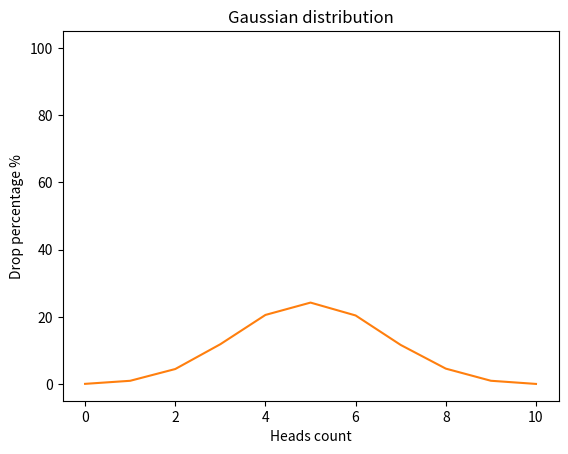

Write Python code to recreate this figure.
import random
import matplotlib.pyplot as plt


def flip_coin() -> dict:
    result = {x: 0 for x in range(11)}
    for i in range(10_000):
        head = 0
        for _ in range(10):
            if random.choice(["heads", "tails"]) == "heads":
                head += 1
        result[head] += 1

    return {i: result[i] / 100 for i in range(11)}


def draw_gaussian_distribution_graph() -> None:
    plt.plot(10, 100)
    plt.plot([x for x in flip_coin().keys()],
             [y for y in flip_coin().values()])

    plt.title("Gaussian distribution")
    plt.xlabel("Heads count")
    plt.ylabel("Drop percentage %")

    plt.show()


draw_gaussian_distribution_graph()
